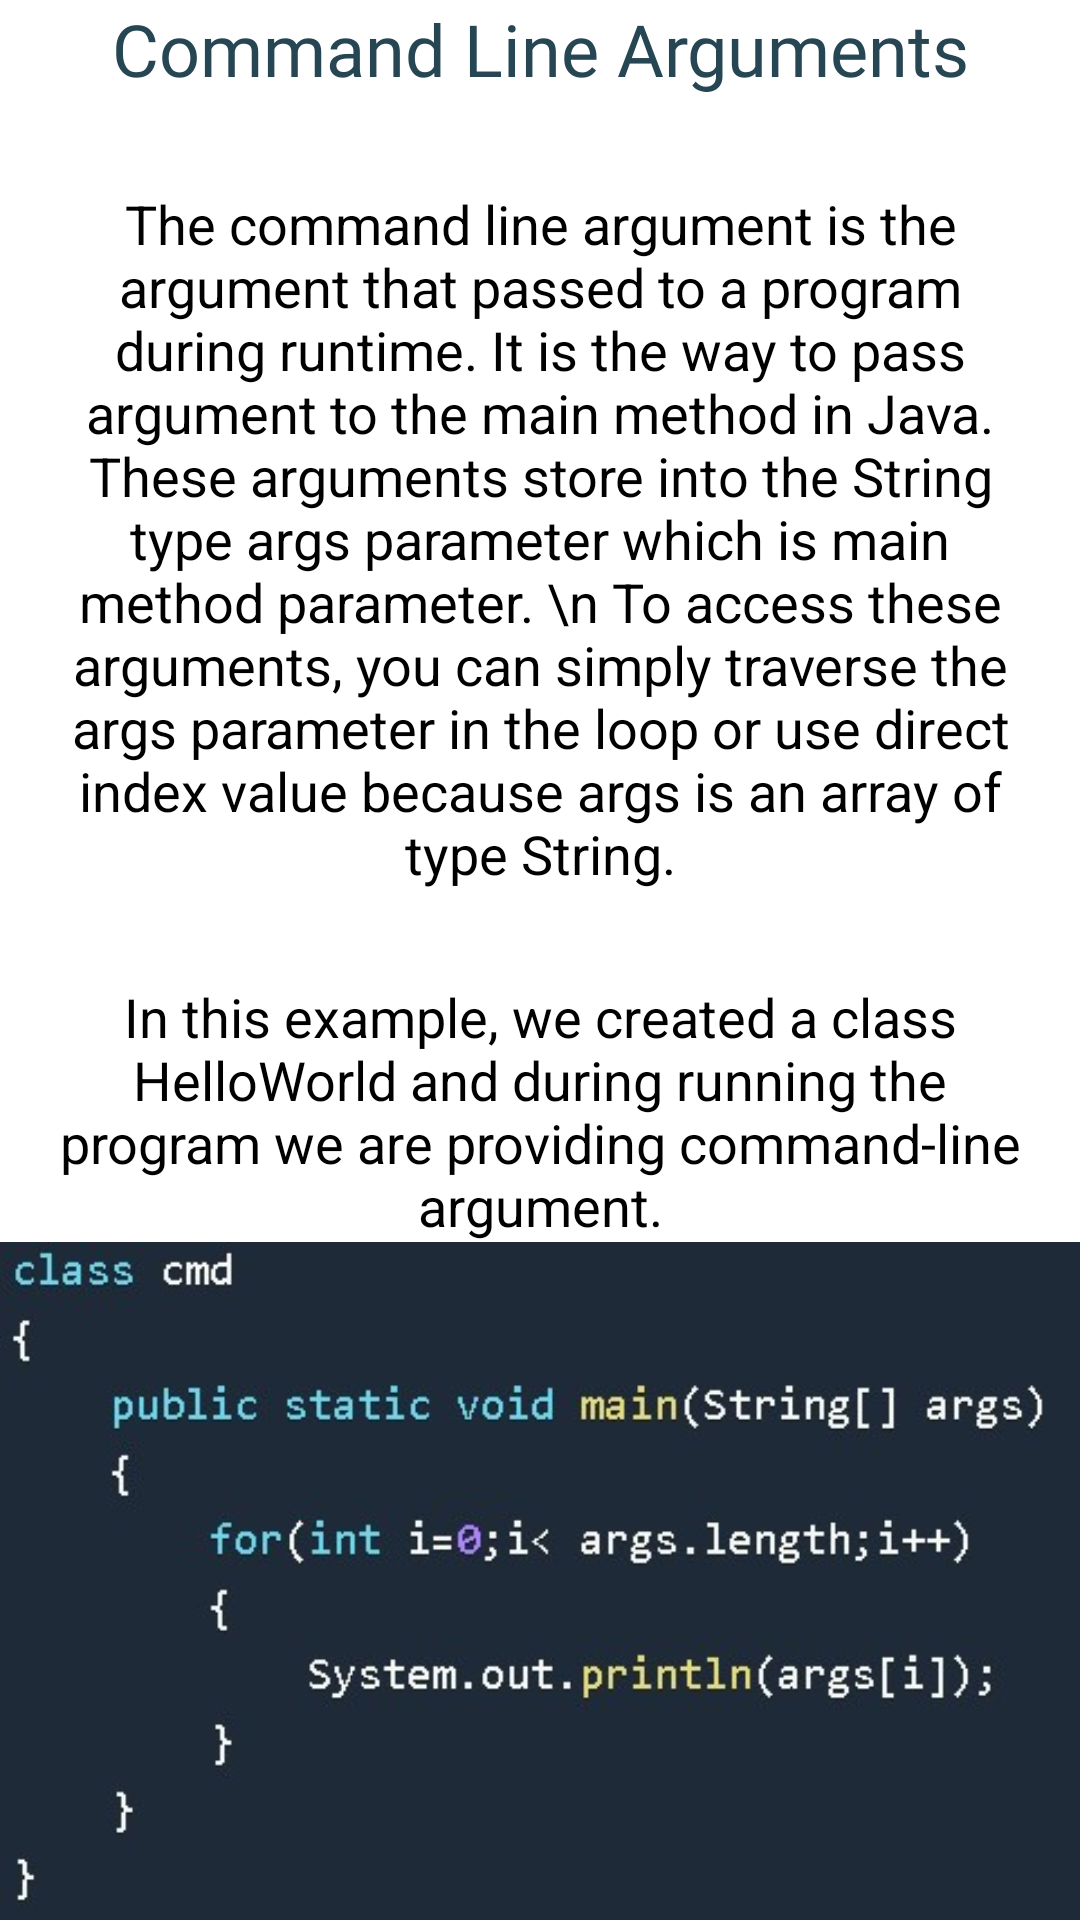

Here is an Android app screen rendered from its layout file. Give the layout XML and the strings, colors and styles it references.
<!-- AndroidManifest.xml: application theme Theme.CodeJava -->
<!-- res/layout/fragment_cmd.xml -->
<?xml version="1.0" encoding="utf-8"?>
<LinearLayout xmlns:android="http://schemas.android.com/apk/res/android"
    xmlns:app="http://schemas.android.com/apk/res-auto"
    xmlns:tools="http://schemas.android.com/tools"
    android:layout_width="match_parent"
    android:layout_height="match_parent"
    android:background="#FFFFFF"
    android:orientation="vertical"
    tools:context=".fragments.CmdFragment">

    <TextView
        android:id="@+id/textView113"
        android:layout_width="match_parent"
        android:layout_height="wrap_content"
        android:layout_marginStart="10dp"
        android:layout_marginEnd="10dp"
        android:fontFamily="@font/aclonica"
        android:gravity="center"
        android:text="@string/command_line_arguments"
        android:textColor="@color/master"
        android:textSize="24sp" />

    <TextView
        android:id="@+id/textView114"
        android:layout_width="match_parent"
        android:layout_height="wrap_content"
        android:layout_marginStart="10dp"
        android:layout_marginTop="30dp"
        android:layout_marginEnd="10dp"
        android:gravity="center"
        android:text="The command line argument is the argument that passed to a program during runtime. It is the way to pass argument to the main method in Java. These arguments store into the String type args parameter which is main method parameter. \n To access these arguments, you can simply traverse the args parameter in the loop or use direct index value because args is an array of type String."
        android:textColor="#000000"
        android:textSize="18sp" />

    <TextView
        android:id="@+id/textView115"
        android:layout_width="match_parent"
        android:layout_height="wrap_content"
        android:layout_marginStart="10dp"
        android:layout_marginTop="30dp"
        android:layout_marginEnd="10dp"
        android:gravity="center"
        android:text="In this example, we created a class HelloWorld and during running the program we are providing command-line argument."
        android:textColor="#000000"
        android:textSize="18sp" />

    <ImageView
        android:id="@+id/imageView26"
        android:layout_width="match_parent"
        android:layout_height="wrap_content"
        android:contentDescription="@string/image"
        android:scaleType="fitXY"
        android:src="@drawable/cmdeg" />

    <TextView
        android:id="@+id/textView116"
        android:layout_width="match_parent"
        android:layout_height="wrap_content"
        android:layout_marginStart="10dp"
        android:layout_marginTop="10dp"
        android:layout_marginEnd="10dp"
        android:gravity="center"
        android:text=" if we run cmd class that contains main method and we provide argument to it during runtime, then the syntax would be like."
        android:textColor="#000000"
        android:textSize="18sp" />

    <TextView
        android:id="@+id/textView117"
        android:layout_width="match_parent"
        android:layout_height="wrap_content"
        android:layout_marginStart="20dp"
        android:layout_marginTop="10dp"
        android:layout_marginEnd="10dp"
        android:text="Execute this program as,\n\t\t\t java cmd 10 20 30"
        android:textColor="#000000"
        android:textSize="18sp" />

    <TextView
        android:id="@+id/textView118"
        android:layout_width="match_parent"
        android:layout_height="wrap_content"
        android:layout_marginStart="30dp"
        android:layout_marginTop="10dp"
        android:layout_marginEnd="10dp"
        android:text="Output:\n\t10\n\t20\n\t30"
        android:textColor="#000000"
        android:textSize="18sp" />
</LinearLayout>
<!-- resources referenced by this layout -->
<resources>
  <color name="master">#264653</color>
  <!-- drawable cmdeg: jpg bitmap (drawable, 20051 bytes) -->
  <string name="command_line_arguments">Command Line Arguments</string>
  <string name="image">image</string>
  <style name="Theme.CodeJava" parent="Theme.MaterialComponents.DayNight.NoActionBar">
          
          <item name="colorPrimary">@color/master</item>
          <item name="colorPrimaryVariant">@color/bg</item>
          <item name="colorOnPrimary">@color/white</item>
          
          <item name="colorSecondary">@color/slave</item>
          <item name="colorSecondaryVariant">#B6573F</item>
          <item name="colorOnSecondary">@color/white</item>
          
          <item name="android:statusBarColor" tools:targetApi="l">@color/master</item>
          
      </style>
  <color name="bg">#18282E</color>
  <color name="white">#FFFFFFFF</color>
  <color name="slave">#e76f51</color>
</resources>
